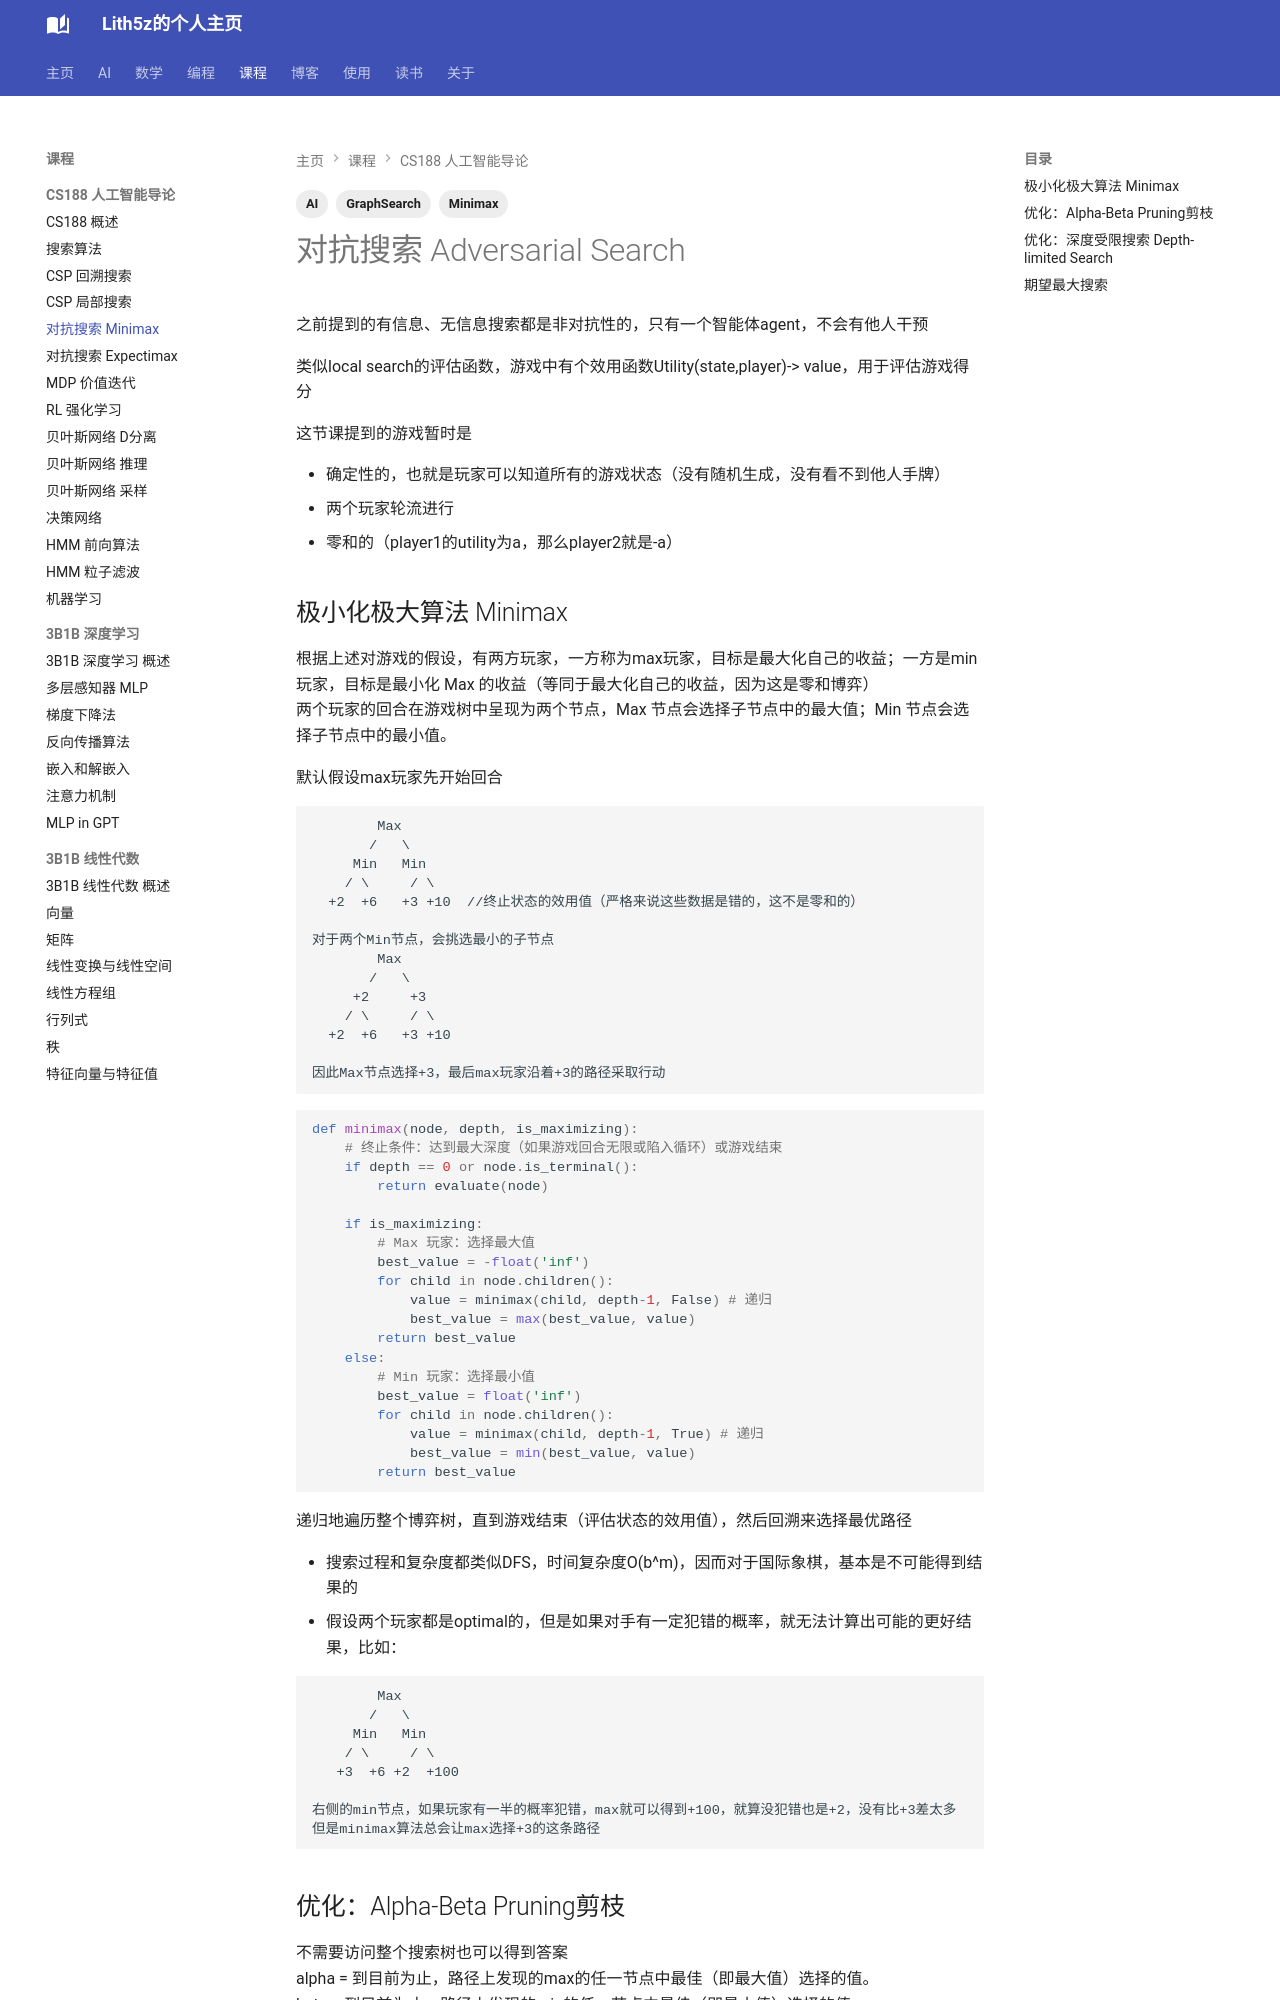

repository: Lith5z/Lith5z.github.io · page: Course/CS188/adversarial_minimax/index.html · generator: mkdocs

---
title: "对抗搜索 Minimax"
date: 2026-03-31
tags: [AI, GraphSearch, Minimax]
---

# 对抗搜索 Adversarial Search

之前提到的有信息、无信息搜索都是非对抗性的，只有一个智能体agent，不会有他人干预

类似local search的评估函数，游戏中有个效用函数Utility(state,player)-> value，用于评估游戏得分

这节课提到的游戏暂时是

- 确定性的，也就是玩家可以知道所有的游戏状态（没有随机生成，没有看不到他人手牌）
- 两个玩家轮流进行
- 零和的（player1的utility为a，那么player2就是-a）


## 极小化极大算法 Minimax

根据上述对游戏的假设，有两方玩家，一方称为max玩家，目标是最大化自己的收益；一方是min玩家，目标是最小化 Max 的收益（等同于最大化自己的收益，因为这是零和博弈） <br>
两个玩家的回合在游戏树中呈现为两个节点，Max 节点会选择子节点中的最大值；Min 节点会选择子节点中的最小值。

默认假设max玩家先开始回合
```
        Max
       /   \
     Min   Min
    / \     / \
  +2  +6   +3 +10  //终止状态的效用值（严格来说这些数据是错的，这不是零和的）

对于两个Min节点，会挑选最小的子节点
        Max
       /   \
     +2     +3
    / \     / \
  +2  +6   +3 +10

因此Max节点选择+3，最后max玩家沿着+3的路径采取行动
```

```py
def minimax(node, depth, is_maximizing):
    # 终止条件：达到最大深度（如果游戏回合无限或陷入循环）或游戏结束
    if depth == 0 or node.is_terminal():
        return evaluate(node)
    
    if is_maximizing:
        # Max 玩家：选择最大值
        best_value = -float('inf')
        for child in node.children():
            value = minimax(child, depth-1, False) # 递归
            best_value = max(best_value, value)
        return best_value
    else:
        # Min 玩家：选择最小值
        best_value = float('inf')
        for child in node.children():
            value = minimax(child, depth-1, True) # 递归
            best_value = min(best_value, value)
        return best_value
```
递归地遍历整个博弈树，直到游戏结束（评估状态的效用值），然后回溯来选择最优路径

- 搜索过程和复杂度都类似DFS，时间复杂度O(b^m)，因而对于国际象棋，基本是不可能得到结果的
- 假设两个玩家都是optimal的，但是如果对手有一定犯错的概率，就无法计算出可能的更好结果，比如：

```
        Max
       /   \
     Min   Min
    / \     / \
   +3  +6 +2  +100

右侧的min节点，如果玩家有一半的概率犯错，max就可以得到+100，就算没犯错也是+2，没有比+3差太多
但是minimax算法总会让max选择+3的这条路径
```
